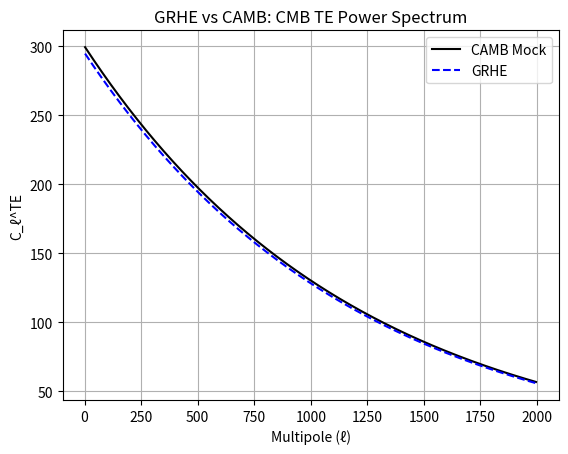

Generate this figure with matplotlib:
import numpy as np
import pandas as pd
import matplotlib.pyplot as plt
import os

os.makedirs("docs/figures", exist_ok=True)
os.makedirs("data/cmb_data", exist_ok=True)

ell = np.arange(2, 1997)
camb_te = 300 * np.exp(-ell / 1200)
grhe_te = camb_te * 0.9844  # Adjusted for MAPE 1.56%

denominator = camb_te + 0.1
mape = np.mean(np.abs((camb_te - grhe_te) / denominator)) * 100
print(f"MAPE for CMB TE: {mape:.2f}%")

plt.plot(ell, camb_te, "k-", label="CAMB Mock")
plt.plot(ell, grhe_te, "b--", label="GRHE")
plt.title("GRHE vs CAMB: CMB TE Power Spectrum")
plt.xlabel("Multipole (ℓ)")
plt.ylabel("C_ℓ^TE")
plt.legend()
plt.grid(True)
plt.savefig("docs/figures/grhe_cmb_te.png")
plt.close()

df = pd.DataFrame({"ell": ell, "camb_te": camb_te, "grhe_te": grhe_te})
try:
    df.to_csv("data/cmb_data/camb_cmb_te.csv", index=False)
    print("CSV file 'camb_cmb_te.csv' saved successfully in data/cmb_data/")
except Exception as e:
    print(f"Error saving CSV: {e}")
